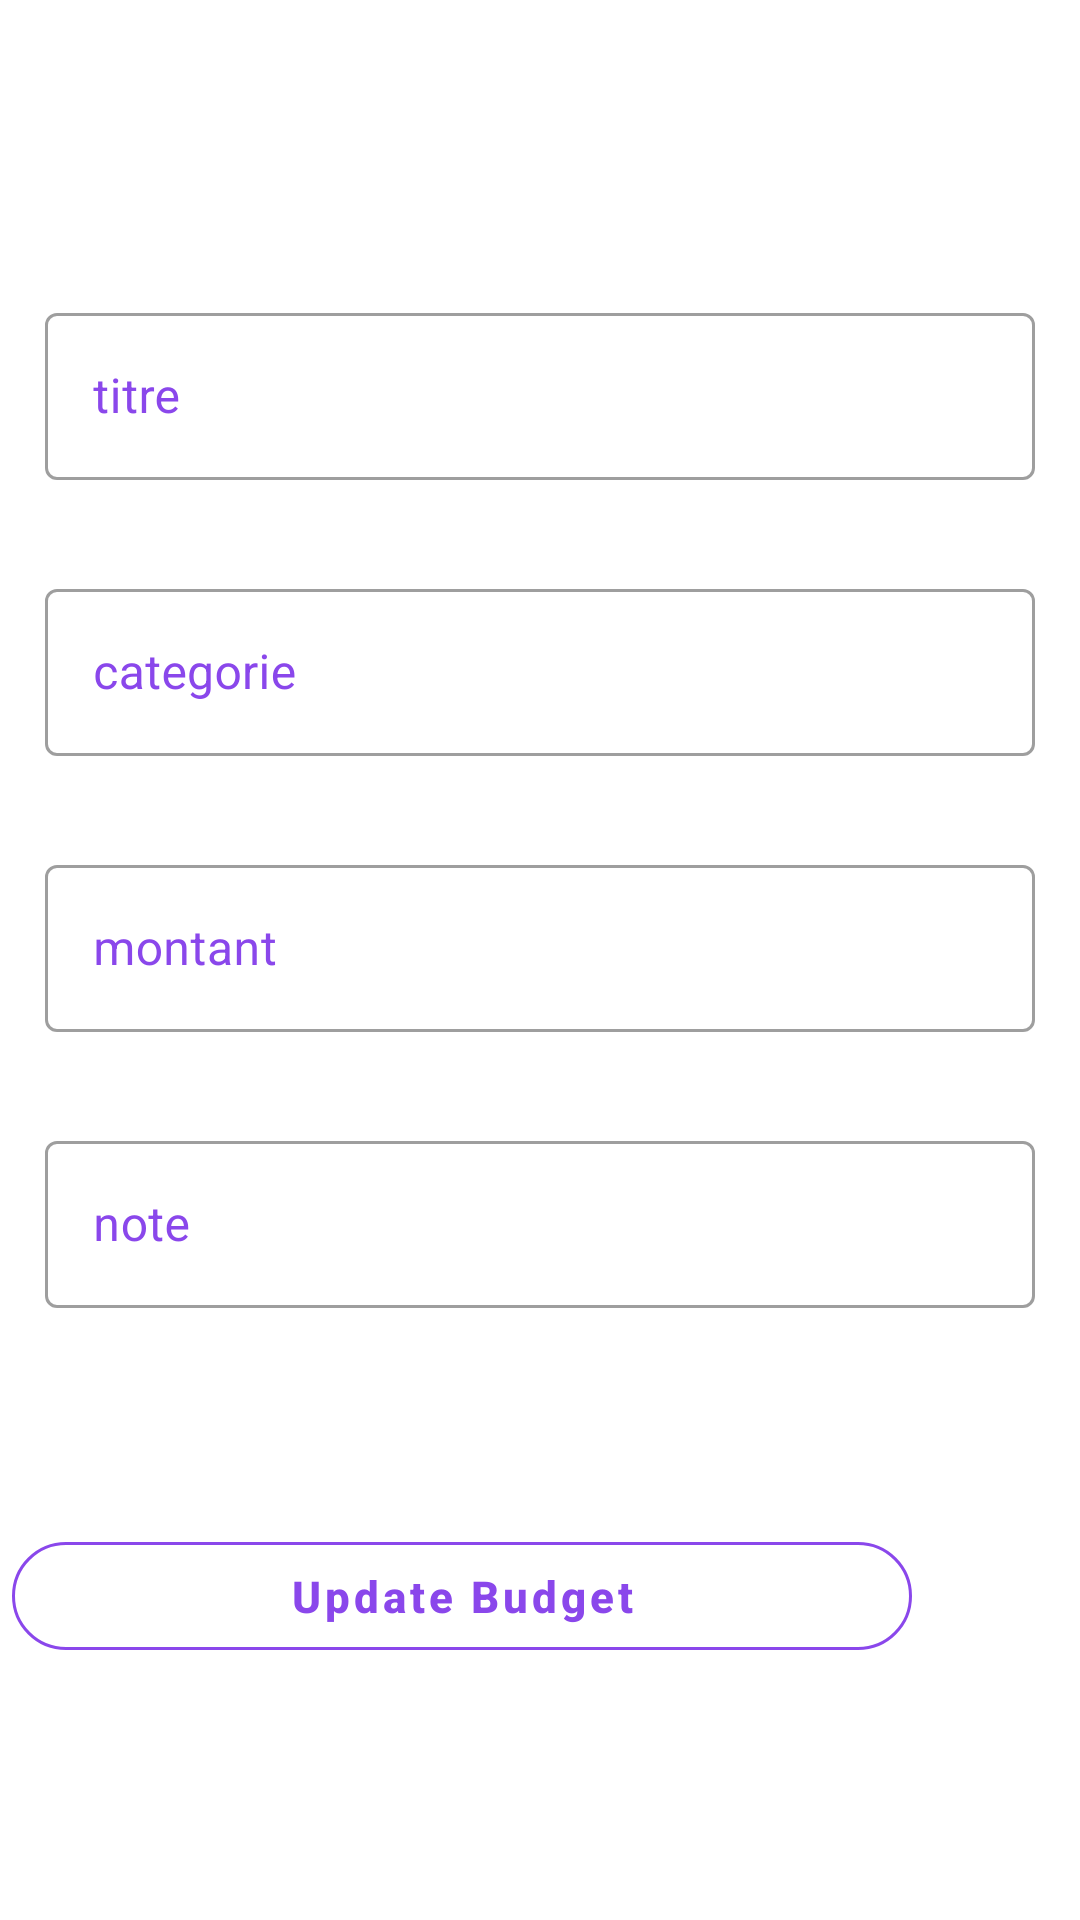

Here is an Android app screen rendered from its layout file. Give the layout XML and the strings, colors and styles it references.
<!-- AndroidManifest.xml: application theme Theme.Wedding -->
<!-- res/layout/activity_update_budget.xml -->
<?xml version="1.0" encoding="utf-8"?>
<androidx.constraintlayout.widget.ConstraintLayout xmlns:android="http://schemas.android.com/apk/res/android"
    xmlns:app="http://schemas.android.com/apk/res-auto"
    xmlns:tools="http://schemas.android.com/tools"
    android:layout_width="match_parent"
    android:layout_height="match_parent"
    tools:context=".views.UpdateBudgetActivity">

    <com.google.android.material.textfield.TextInputLayout
        android:id="@+id/nominputlayout"
        style="@style/Widget.MaterialComponents.TextInputLayout.OutlinedBox"
        android:layout_width="match_parent"
        android:layout_height="wrap_content"
        android:layout_marginTop="84dp"
        android:hint="titre"
        android:padding="15dp"
        android:textColorHint="#8A47EB"
        app:endIconMode="clear_text"
        app:layout_constraintEnd_toEndOf="parent"
        app:layout_constraintHorizontal_bias="0.0"
        app:layout_constraintStart_toStartOf="parent"
        app:layout_constraintTop_toTopOf="parent">

        <com.google.android.material.textfield.TextInputEditText
            android:id="@+id/nombudget"
            android:layout_width="match_parent"
            android:layout_height="wrap_content"
            tools:layout_editor_absoluteX="53dp"
            tools:layout_editor_absoluteY="56dp" />
    </com.google.android.material.textfield.TextInputLayout>

    <com.google.android.material.textfield.TextInputLayout
        android:id="@+id/catinputlayout"
        style="@style/Widget.MaterialComponents.TextInputLayout.OutlinedBox"
        android:layout_width="match_parent"
        android:layout_height="wrap_content"
        android:layout_marginTop="176dp"
        android:hint="categorie"
        android:padding="15dp"
        android:textColorHint="#8A47EB"
        app:endIconMode="clear_text"
        app:layout_constraintEnd_toEndOf="parent"
        app:layout_constraintHorizontal_bias="0.0"
        app:layout_constraintStart_toStartOf="parent"
        app:layout_constraintTop_toTopOf="parent">

        <com.google.android.material.textfield.TextInputEditText
            android:id="@+id/catbudget"
            android:layout_width="match_parent"
            android:layout_height="wrap_content"
            tools:layout_editor_absoluteX="53dp"
            tools:layout_editor_absoluteY="56dp" />
    </com.google.android.material.textfield.TextInputLayout>

    <com.google.android.material.textfield.TextInputLayout
        android:id="@+id/montantinputlayout"
        style="@style/Widget.MaterialComponents.TextInputLayout.OutlinedBox"
        android:layout_width="match_parent"
        android:layout_height="wrap_content"
        android:layout_marginTop="268dp"
        android:hint="montant"
        android:padding="15dp"
        android:textColorHint="#8A47EB"
        app:endIconMode="clear_text"
        app:layout_constraintEnd_toEndOf="parent"
        app:layout_constraintHorizontal_bias="0.0"
        app:layout_constraintStart_toStartOf="parent"
        app:layout_constraintTop_toTopOf="parent">

        <com.google.android.material.textfield.TextInputEditText
            android:id="@+id/montantbudget"
            android:layout_width="match_parent"
            android:layout_height="wrap_content"
            android:inputType="number"
            tools:layout_editor_absoluteX="53dp"
            tools:layout_editor_absoluteY="56dp" />
    </com.google.android.material.textfield.TextInputLayout>

    <com.google.android.material.textfield.TextInputLayout
        android:id="@+id/noteinputlayout"
        style="@style/Widget.MaterialComponents.TextInputLayout.OutlinedBox"
        android:layout_width="match_parent"
        android:layout_height="wrap_content"
        android:layout_marginTop="360dp"
        android:hint="note"
        android:padding="15dp"
        android:textColorHint="#8A47EB"
        app:endIconMode="clear_text"
        app:layout_constraintEnd_toEndOf="parent"
        app:layout_constraintHorizontal_bias="0.0"
        app:layout_constraintStart_toStartOf="parent"
        app:layout_constraintTop_toTopOf="parent">

        <com.google.android.material.textfield.TextInputEditText
            android:id="@+id/notebudget"
            android:layout_width="match_parent"
            android:layout_height="wrap_content"
            tools:layout_editor_absoluteX="53dp"
            tools:layout_editor_absoluteY="56dp" />
    </com.google.android.material.textfield.TextInputLayout>

    <Button
        android:id="@+id/addBtn"
        style="@style/Widget.MaterialComponents.Button.OutlinedButton"
        android:layout_width="300dp"
        android:layout_height="wrap_content"
        android:layout_marginTop="508dp"
        android:layout_marginEnd="56dp"
        android:text="Update Budget"
        android:textAllCaps="false"
        android:textColor="#8A47EB"
        android:textSize="44px"
        android:textStyle="bold"
        app:cornerRadius="177dp"
        app:layout_constraintEnd_toEndOf="parent"
        app:layout_constraintTop_toTopOf="parent"
        app:strokeColor="#8A47EB"
        app:strokeWidth="1dp"
        tools:ignore="PxUsage" />

</androidx.constraintlayout.widget.ConstraintLayout>
<!-- resources referenced by this layout -->
<resources>
  <style name="Theme.Wedding" parent="Theme.MaterialComponents.Light.NoActionBar">
      </style>
</resources>
